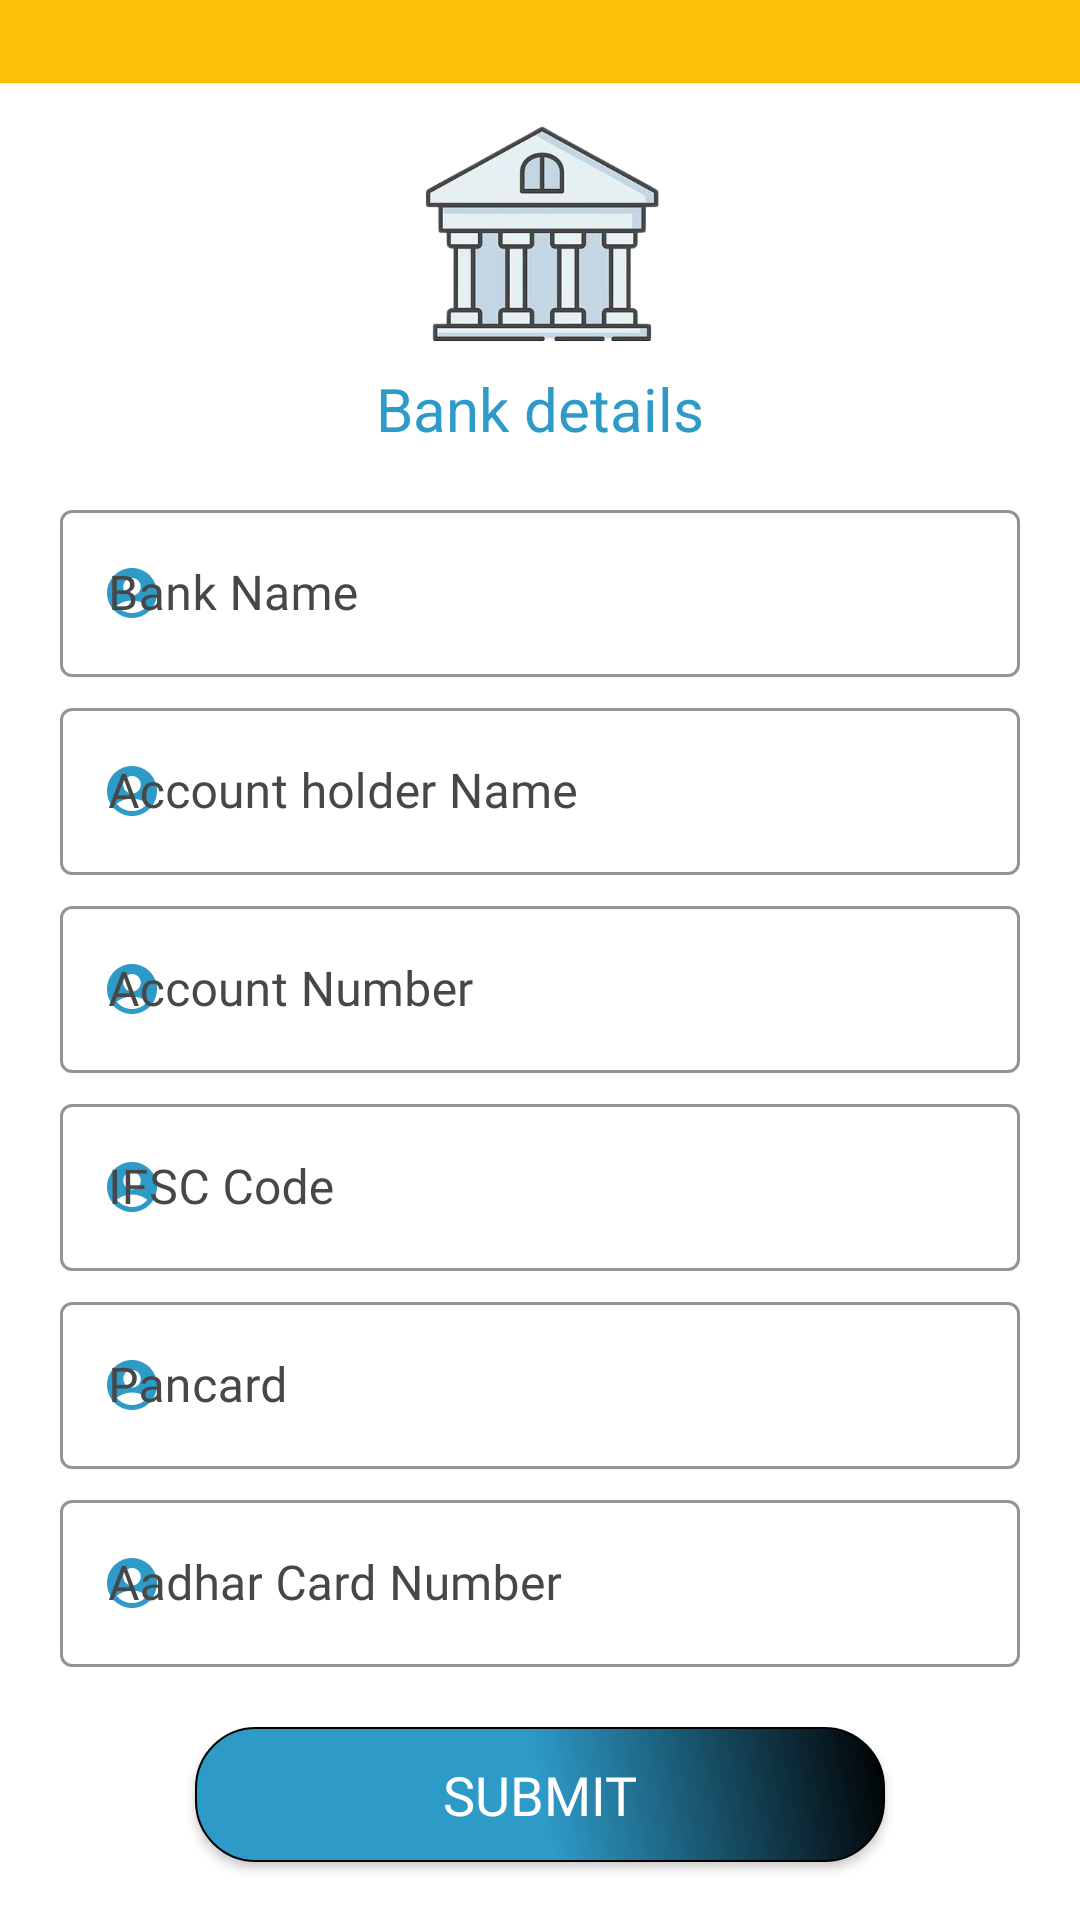

This screen was rendered from an Android layout file. Write that file and the resources it references.
<!-- AndroidManifest.xml: application theme Theme.RLFieldWorker -->
<!-- res/layout/fragment_bank_kyc.xml -->
<RelativeLayout xmlns:android="http://schemas.android.com/apk/res/android"
    xmlns:tools="http://schemas.android.com/tools"
    android:layout_width="match_parent"
    android:layout_height="match_parent"
    xmlns:app="http://schemas.android.com/apk/res-auto"
    tools:context="com.rl.fragment.BankKycFragment">

    <RelativeLayout
        android:layout_width="match_parent"
        android:layout_height="match_parent"
        android:background="@drawable/img_register_background"/>

    <RelativeLayout
        android:layout_width="match_parent"
        android:layout_height="match_parent"
        android:background="#E6FFFFFF"/>

    <androidx.core.widget.NestedScrollView
        android:layout_width="match_parent"
        android:layout_height="wrap_content">
        <LinearLayout
            android:layout_width="match_parent"
            android:layout_height="wrap_content"
            android:orientation="vertical">
            <TextView
                android:id="@+id/tvKYCStatus"
                android:layout_width="match_parent"
                android:layout_height="wrap_content"
                android:background="@color/yellow"
                android:textSize="16sp"
                android:textColor="@color/white"
                android:fontFamily="@font/poppins_medium"
                android:gravity="center"
                android:paddingBottom="3dp"
                android:paddingTop="3dp"/>
            <LinearLayout
                android:layout_width="match_parent"
                android:layout_height="wrap_content"
                android:orientation="vertical"
                android:paddingTop="10dp"
                android:paddingLeft="20dp"
                android:paddingRight="20dp">

                <ImageView
                    android:layout_width="80dp"
                    android:layout_height="80dp"
                    android:src="@drawable/img_bank"
                    android:adjustViewBounds="true"
                    android:layout_gravity="center"
                    />

                <TextView
                    android:layout_width="wrap_content"
                    android:layout_height="wrap_content"
                    android:text="Bank details"
                    android:layout_gravity="center"
                    android:textColor="@color/rl_blue"
                    android:textSize="20sp"
                    android:layout_marginTop="5dp"/>
                <com.google.android.material.textfield.TextInputLayout
                    android:layout_width="match_parent"
                    android:layout_height="wrap_content"
                    android:hint="Bank Name"
                    style="@style/OutlinedBoxStyle"
                    app:helperTextEnabled="true"
                    app:startIconDrawable="@drawable/user"
                    app:startIconTint="@color/rl_blue"
                    android:layout_marginTop="15dp"
                    >
                    <com.google.android.material.textfield.TextInputEditText
                        android:layout_width="match_parent"
                        android:layout_height="wrap_content"
                        android:id="@+id/edtBankName"
                        android:textColor="@color/black"
                        android:inputType="text"
                        android:fontFamily="@font/poppins_regular"/>
                </com.google.android.material.textfield.TextInputLayout>

                <com.google.android.material.textfield.TextInputLayout
                    android:layout_width="match_parent"
                    android:layout_height="wrap_content"
                    android:hint="Account holder Name"
                    style="@style/OutlinedBoxStyle"
                    app:helperTextEnabled="true"
                    app:startIconDrawable="@drawable/user"
                    app:startIconTint="@color/rl_blue"
                    android:layout_marginTop="5dp"
                    >

                    <com.google.android.material.textfield.TextInputEditText
                        android:layout_width="match_parent"
                        android:layout_height="wrap_content"
                        android:id="@+id/edtHolderName"
                        android:textColor="@color/black"
                        android:inputType="text"
                        android:fontFamily="@font/poppins_regular"/>
                </com.google.android.material.textfield.TextInputLayout>

                <com.google.android.material.textfield.TextInputLayout
                    android:layout_width="match_parent"
                    android:layout_height="wrap_content"
                    android:hint="Account Number"
                    style="@style/OutlinedBoxStyle"
                    app:helperTextEnabled="true"
                    app:startIconDrawable="@drawable/user"
                    app:startIconTint="@color/rl_blue"
                    android:layout_marginTop="5dp"
                    >

                    <com.google.android.material.textfield.TextInputEditText
                        android:layout_width="match_parent"
                        android:layout_height="wrap_content"
                        android:id="@+id/edtAccountNumber"
                        android:textColor="@color/black"
                        android:inputType="number"
                        android:fontFamily="@font/poppins_regular"/>
                </com.google.android.material.textfield.TextInputLayout>

                <com.google.android.material.textfield.TextInputLayout
                    android:layout_width="match_parent"
                    android:layout_height="wrap_content"
                    android:hint="IFSC Code"
                    style="@style/OutlinedBoxStyle"
                    app:helperTextEnabled="true"
                    app:startIconDrawable="@drawable/user"
                    app:startIconTint="@color/rl_blue"
                    android:layout_marginTop="5dp">

                    <com.google.android.material.textfield.TextInputEditText
                        android:layout_width="match_parent"
                        android:layout_height="wrap_content"
                        android:id="@+id/edtIfsc"
                        android:textColor="@color/black"
                        android:inputType="text"
                        android:fontFamily="@font/poppins_regular"/>
                </com.google.android.material.textfield.TextInputLayout>

                <com.google.android.material.textfield.TextInputLayout
                    android:layout_width="match_parent"
                    android:layout_height="wrap_content"
                    android:hint="Pancard"
                    style="@style/OutlinedBoxStyle"
                    app:helperTextEnabled="true"
                    app:startIconDrawable="@drawable/user"
                    app:startIconTint="@color/rl_blue"
                    android:layout_marginTop="5dp">

                    <com.google.android.material.textfield.TextInputEditText
                        android:layout_width="match_parent"
                        android:layout_height="wrap_content"
                        android:id="@+id/edtpan"
                        android:textColor="@color/black"
                        android:inputType="text"
                        android:fontFamily="@font/poppins_regular"/>
                </com.google.android.material.textfield.TextInputLayout>
                <com.google.android.material.textfield.TextInputLayout
                    android:layout_width="match_parent"
                    android:layout_height="wrap_content"
                    android:hint="Aadhar Card Number"
                    style="@style/OutlinedBoxStyle"
                    app:helperTextEnabled="true"
                    app:startIconDrawable="@drawable/user"
                    app:startIconTint="@color/rl_blue"
                    android:layout_marginTop="5dp">

                    <com.google.android.material.textfield.TextInputEditText
                        android:layout_width="match_parent"
                        android:layout_height="wrap_content"
                        android:id="@+id/edtaadhar"
                        android:textColor="@color/black"
                        android:inputType="number"
                        android:fontFamily="@font/poppins_regular"/>
                </com.google.android.material.textfield.TextInputLayout>

                <androidx.appcompat.widget.AppCompatButton
                    android:layout_marginTop="20dp"
                    android:layout_marginBottom="20dp"
                    android:id="@+id/btSubmit"
                    android:layout_width="230dp"
                    android:layout_height="45dp"
                    android:background="@drawable/shape_button"
                    android:gravity="center"
                    android:text="Submit"
                    android:textAllCaps="true"
                    android:textColor="#fff"
                    android:textSize="18sp"

                    android:layout_gravity="center"
                    android:fontFamily="@font/poppins_bold" />
            </LinearLayout>
        </LinearLayout>

    </androidx.core.widget.NestedScrollView>

    <RelativeLayout
        android:layout_width="match_parent"
        android:layout_height="match_parent"
        android:background="#FCFFFFFF"
        android:visibility="gone"
        android:id="@+id/rlLoader"
        android:elevation="50dp">

        <pl.droidsonroids.gif.GifImageView
            android:layout_width="100dp"
            android:layout_height="100dp"
            android:src="@drawable/gif_loader"
            android:adjustViewBounds="true"
            android:id="@+id/rlGif"
            android:layout_centerHorizontal="true"
            android:layout_above="@id/tvText"/>


        <TextView
            android:layout_width="wrap_content"
            android:layout_height="wrap_content"
            android:text="Loading Please Wait!"
            android:layout_centerHorizontal="true"
            android:textSize="18sp"
            android:textStyle="bold"
            android:layout_marginTop="20dp"
            android:id="@+id/tvText"
            android:layout_centerInParent="true"/>
    </RelativeLayout>


</RelativeLayout>
<!-- resources referenced by this layout -->
<resources>
  <color name="black">#FF000000</color>
  <color name="rl_blue">#2e9ac8</color>
  <color name="white">#FFFFFFFF</color>
  <color name="yellow">#FFC107</color>
  <!-- drawable img_bank: png bitmap (drawable, 75856 bytes) -->
  <!-- drawable shape_button (drawable) -->
  <?xml version="1.0" encoding="utf-8"?>
  <selector xmlns:android="http://schemas.android.com/apk/res/android">
      <item>
          <shape android:shape="rectangle">
              <gradient android:startColor="@color/rl_blue"
                  android:centerColor="@color/rl_blue"
                  android:endColor="@color/black"
                  android:angle="45"/>
              <stroke android:color="@color/black"
                  android:width="0.5dp"/>
              <corners android:radius="20dp"/>
          </shape>
      </item>
  </selector>
  <!-- drawable user (drawable) -->
  <vector xmlns:android="http://schemas.android.com/apk/res/android"
      android:width="20dp"
      android:height="20dp"
      android:tint="@color/white"
      android:viewportWidth="24"
      android:viewportHeight="24">
      <path
          android:fillColor="@android:color/white"
          android:pathData="M12,2C6.48,2 2,6.48 2,12s4.48,10 10,10s10,-4.48 10,-10S17.52,2 12,2zM12,6c1.93,0 3.5,1.57 3.5,3.5S13.93,13 12,13s-3.5,-1.57 -3.5,-3.5S10.07,6 12,6zM12,20c-2.03,0 -4.43,-0.82 -6.14,-2.88C7.55,15.8 9.68,15 12,15s4.45,0.8 6.14,2.12C16.43,19.18 14.03,20 12,20z" />
  </vector>
  <style name="OutlinedBoxStyle" parent="Widget.MaterialComponents.TextInputLayout.OutlinedBox">
          <item name="boxStrokeColor">@color/rl_blue</item>
          <item name="boxStrokeWidth">1dp</item>
          <item name="background">@color/white</item>
          <item name="android:textColorHint">@color/text_color_gray</item>
      </style>
  <style name="Theme.RLFieldWorker" parent="Theme.MaterialComponents.DayNight.NoActionBar">
          
          <item name="colorPrimary">@color/rl_blue</item>
          <item name="colorPrimaryVariant">@color/rl_blue</item>
          <item name="colorOnPrimary">@color/white</item>
          
          <item name="colorSecondary">@color/teal_200</item>
          <item name="colorSecondaryVariant">@color/teal_700</item>
          <item name="colorOnSecondary">@color/black</item>
          
          <item name="android:statusBarColor">?attr/colorPrimaryVariant</item>
          
      </style>
  <color name="text_color_gray">#474747</color>
  <color name="teal_200">#FF03DAC5</color>
  <color name="teal_700">#FF018786</color>
</resources>
